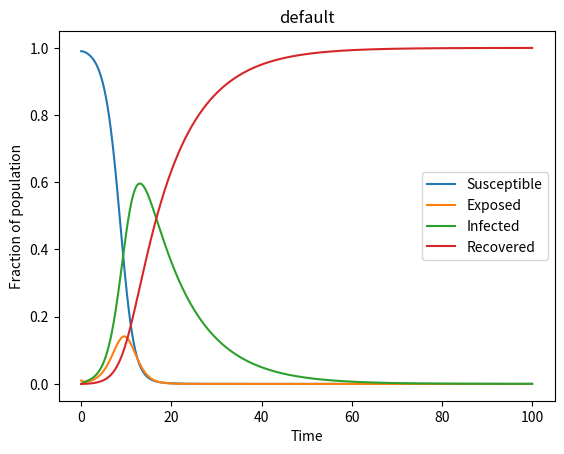
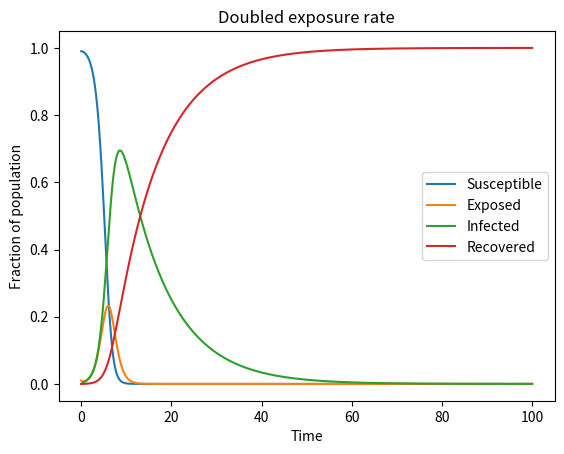
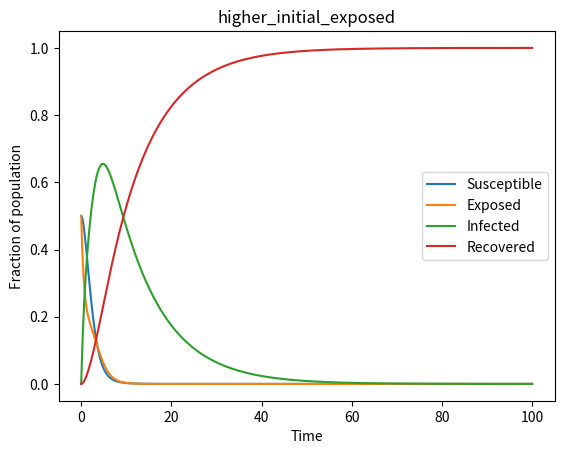

Source code (Python) for these figures, in order:
# importing the required libraries for this project
import numpy as np 
from scipy.integrate import solve_ivp
import matplotlib.pyplot as plt

# creating the monte carlo simulation function 
def monte(myfunc, xmin, xmax, N):
    samples = np.random.uniform(low=xmin, high=xmax, size=N)
    values = myfunc(samples)
    mean = values.sum()/N
    meansq = (values*values).sum()/N
    integral = (xmax - xmin) * mean
    error = (xmax - xmin) * np.sqrt((meansq - mean * mean) / N)
    return (integral, error)

# PART 1
# creating the function to solve the coupled set of equations (7) - (10)
# (infection_rate = beta, incubation_rate = sigma, recovery_rate = gamma) 

def SEIR_equations(t, y, exposure_rate, incubation_rate, recovery_rate):
    s = y[0]
    e = y[1]
    i = y[2]
    r = y[3]
    dsdt = -exposure_rate * i * s
    dedt = (exposure_rate * i * s) - (incubation_rate * e)
    didt = (incubation_rate * e) - (recovery_rate * i)
    drdt = recovery_rate * i 

    return [dsdt, dedt, didt, drdt]


# verifying its working by plotting results and comparing the results with the figure provided 
# definining initial conditions 

def run_SEIR_Simulation(title = "default",
                        initial_conditions = [0.99, 0.01, 0.0, 0.0], 
                        start_time = 0,
                        end_time = 100,
                        exposure_rate = 1.0,
                        incubation_rate = 1.0,
                        recovery_rate = 0.1):
    
    # creating the time points to plot the graph for each day
    time_points = np.linspace(start_time, end_time, 1000)

    # solving the SEIR equations at each time step and results of the SEIR model for every day
    results = solve_ivp(SEIR_equations, [start_time, end_time], initial_conditions,
                        args=(exposure_rate, incubation_rate, recovery_rate),
                        t_eval=time_points)

    # storing the results in separate named variables for easier debugging and 
    # tracing of each variable
    t = results.t
    s = results.y[0]
    e = results.y[1]
    i = results.y[2]
    r = results.y[3]

    # plotting the results 
    plt.figure()
    plt.plot(t, s, label="Susceptible")
    plt.plot(t, e, label="Exposed")
    plt.plot(t, i, label="Infected")
    plt.plot(t, r, label="Recovered")
    plt.xlabel("Time")
    plt.ylabel("Fraction of population")
    plt.title(title)
    plt.legend()
    plt.show()

    return results


# running the default simulation to test it and compare it against the example provided
run_SEIR_Simulation()

# running simulation with a doubled exposure rate
run_SEIR_Simulation(title = "Doubled exposure rate", exposure_rate = 2.0)

# running simulation with a higher initial exposed fraction of population
run_SEIR_Simulation(title = "higher_initial_exposed", initial_conditions = [0.50, 0.50, 0.0, 0.0])

# running simulation with a much 
